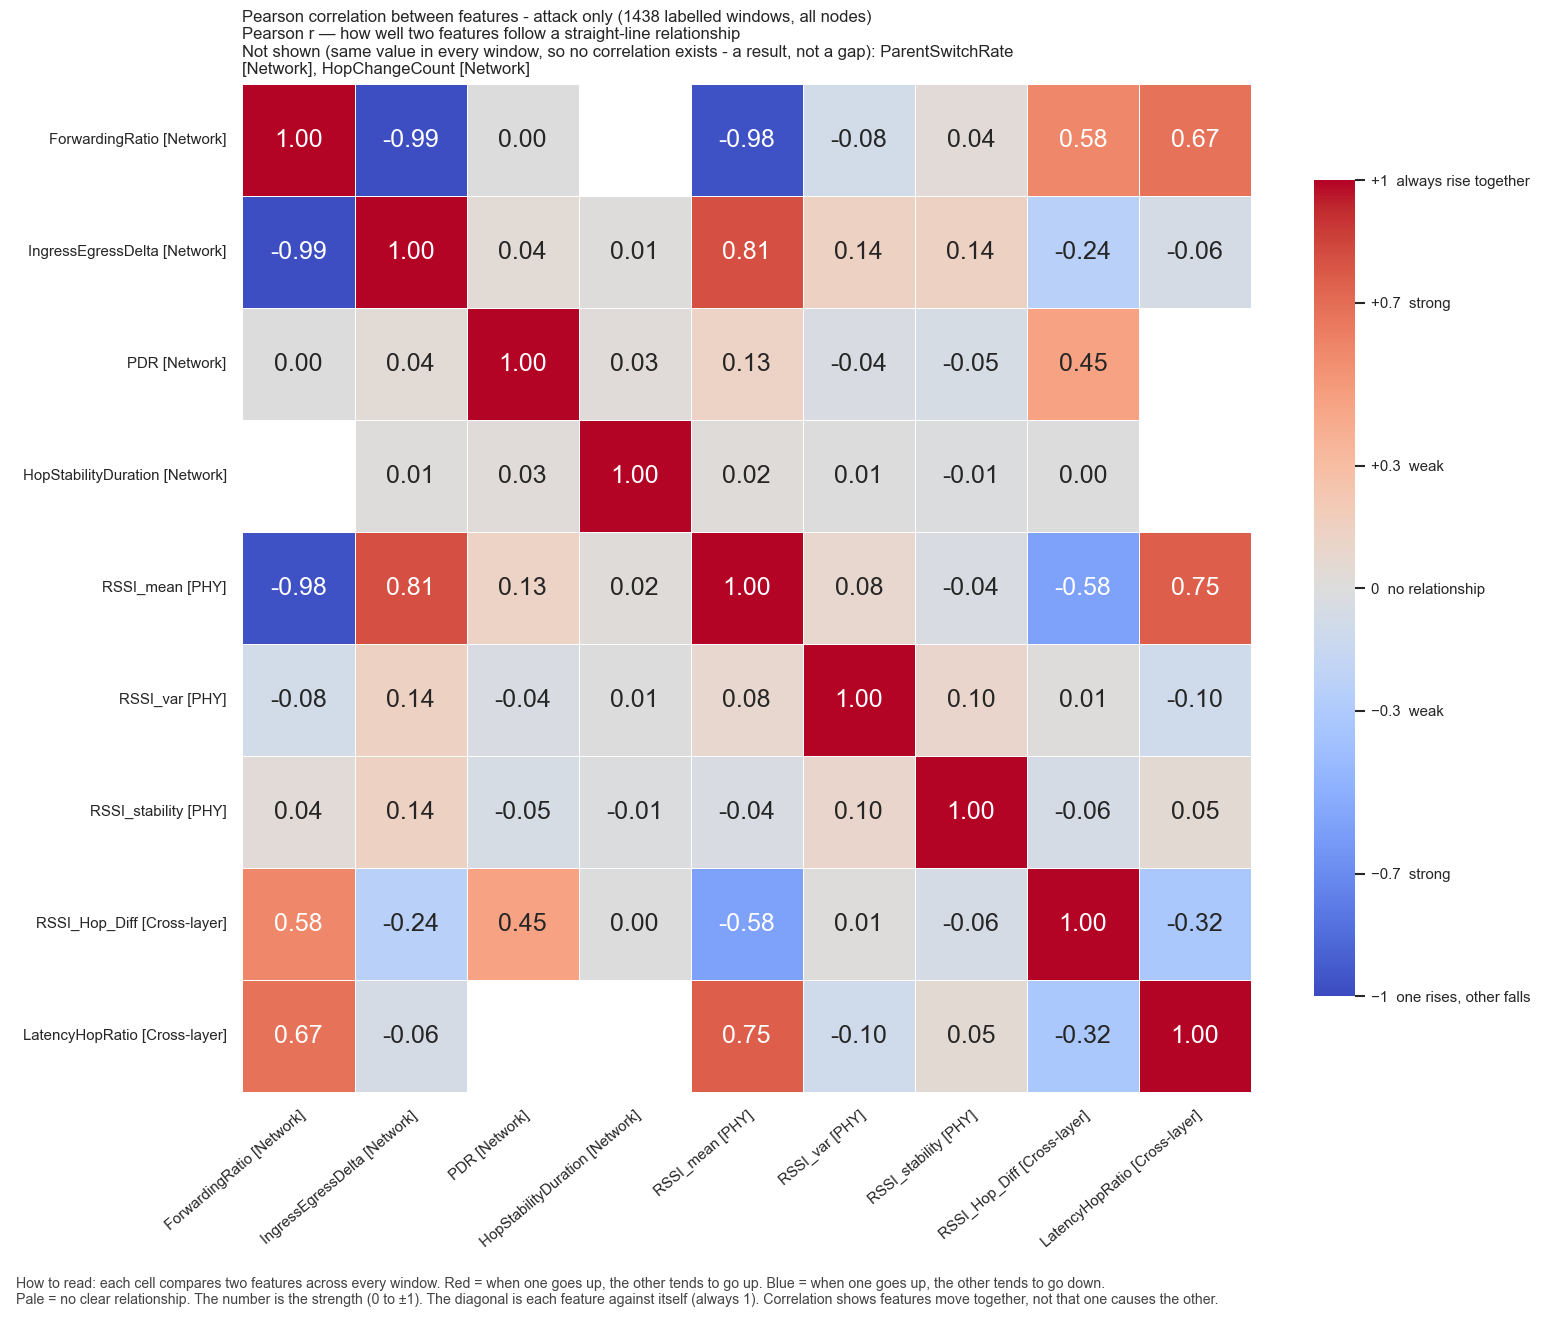

Values plotted in this chart, from the file beside it:
, ForwardingRatio, IngressEgressDelta, PDR, HopStabilityDuration, RSSI_mean, RSSI_var, RSSI_stability, RSSI_Hop_Diff, LatencyHopRatio
ForwardingRatio, 1.0, -0.9888, 0.001494, , -0.9758, -0.08144, 0.03746, 0.5829, 0.6743
IngressEgressDelta, -0.9888, 1.0, 0.04001, 0.01004, 0.8055, 0.1413, 0.1424, -0.2436, -0.06085
PDR, 0.001494, 0.04001, 1.0, 0.03047, 0.1279, -0.03809, -0.05283, 0.4547, 
HopStabilityDuration, , 0.01004, 0.03047, 1.0, 0.02314, 0.007476, -0.01002, 0.002887, 
RSSI_mean, -0.9758, 0.8055, 0.1279, 0.02314, 1.0, 0.08178, -0.03772, -0.5834, 0.7519
RSSI_var, -0.08144, 0.1413, -0.03809, 0.007476, 0.08178, 1.0, 0.1008, 0.01245, -0.09864
RSSI_stability, 0.03746, 0.1424, -0.05283, -0.01002, -0.03772, 0.1008, 1.0, -0.05957, 0.05299
RSSI_Hop_Diff, 0.5829, -0.2436, 0.4547, 0.002887, -0.5834, 0.01245, -0.05957, 1.0, -0.3246
LatencyHopRatio, 0.6743, -0.06085, , , 0.7519, -0.09864, 0.05299, -0.3246, 1.0
